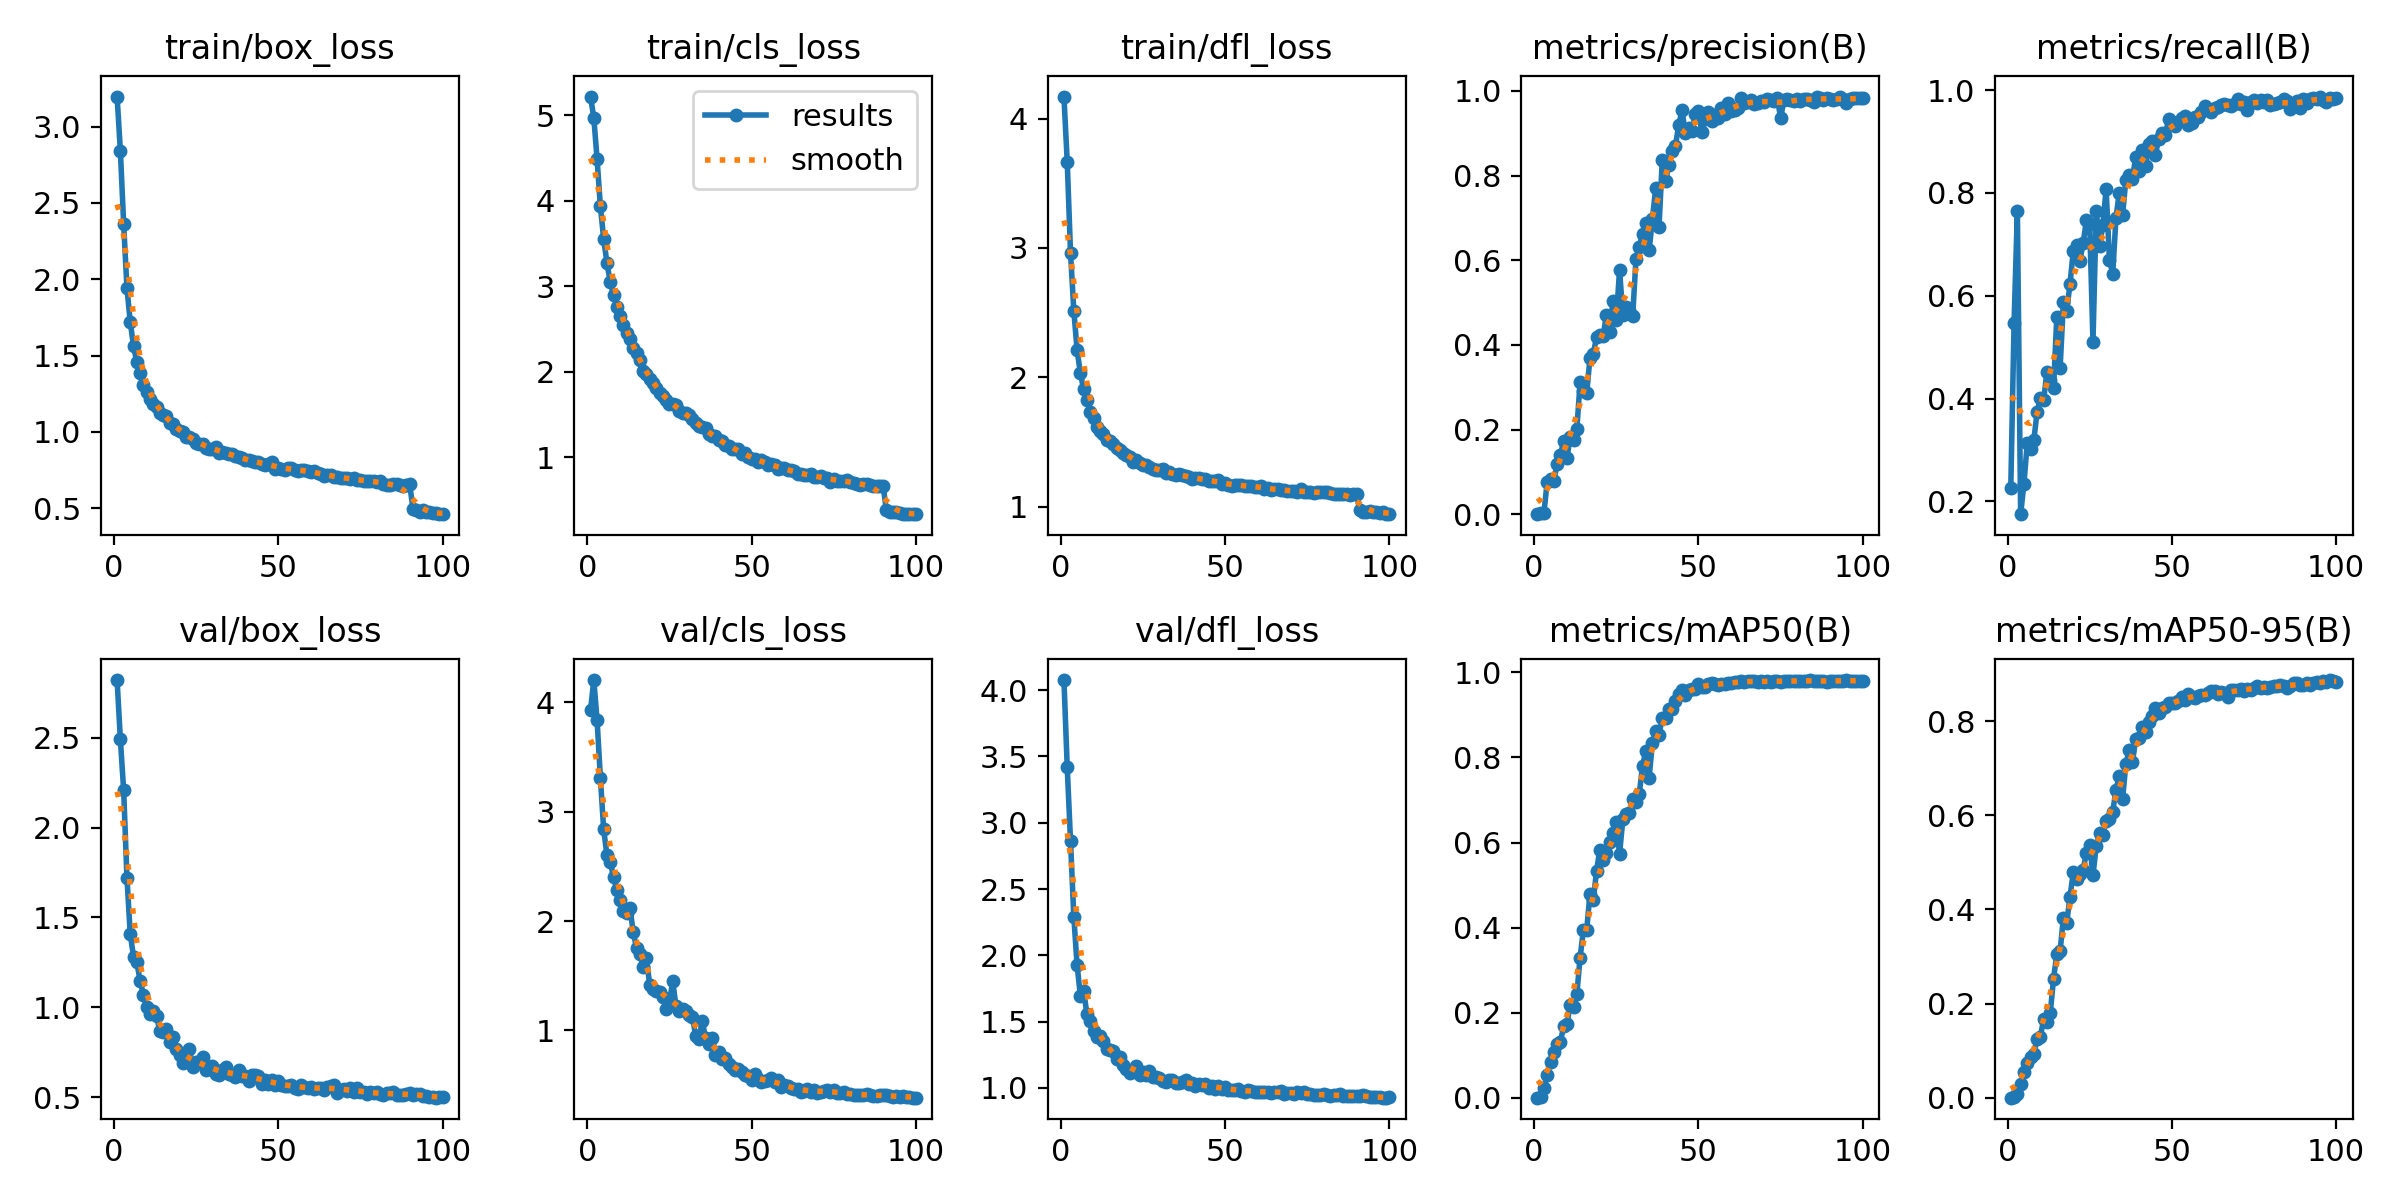

The file beside this chart, header and first rows:
epoch, time, train/box_loss, train/cls_loss, train/dfl_loss, metrics/precision(B), metrics/recall(B), metrics/mAP50(B), metrics/mAP50-95(B), val/box_loss, val/cls_loss, val/dfl_loss, lr/pg0, lr/pg1, lr/pg2
1, 24.9, 3.197, 5.22, 4.17, 0.00037, 0.2269, 0.00069, 0.00017, 2.821, 3.926, 4.076, 0.0002068, 0.0002068, 0.0002068
2, 46.84, 2.84, 4.972, 3.666, 0.0024, 0.5475, 0.00317, 0.00095, 2.49, 4.204, 3.419, 0.000411, 0.000411, 0.000411
3, 67.81, 2.361, 4.487, 2.964, 0.00416, 0.7644, 0.02356, 0.00823, 2.207, 3.836, 2.863, 0.0006111, 0.0006111, 0.0006111
4, 88.56, 1.942, 3.937, 2.515, 0.07733, 0.1751, 0.05414, 0.02839, 1.721, 3.31, 2.293, 0.0006064, 0.0006064, 0.0006064
5, 109.2, 1.72, 3.554, 2.211, 0.08315, 0.2343, 0.08563, 0.05385, 1.408, 2.838, 1.927, 0.0006002, 0.0006002, 0.0006002
6, 130.1, 1.563, 3.272, 2.032, 0.07949, 0.3126, 0.1077, 0.07287, 1.283, 2.601, 1.695, 0.0005941, 0.0005941, 0.0005941
7, 150.7, 1.456, 3.048, 1.907, 0.1182, 0.3022, 0.1259, 0.08717, 1.251, 2.54, 1.732, 0.0005879, 0.0005879, 0.0005879
8, 171.4, 1.384, 2.896, 1.828, 0.1394, 0.3191, 0.1323, 0.09256, 1.147, 2.404, 1.556, 0.0005817, 0.0005817, 0.0005817
9, 192.1, 1.307, 2.759, 1.733, 0.174, 0.3735, 0.1681, 0.1242, 1.07, 2.281, 1.504, 0.0005755, 0.0005755, 0.0005755
10, 212.7, 1.261, 2.654, 1.681, 0.1328, 0.4017, 0.1742, 0.1296, 1.002, 2.191, 1.426, 0.0005693, 0.0005693, 0.0005693
11, 233.5, 1.214, 2.546, 1.616, 0.1832, 0.3974, 0.2195, 0.1676, 0.9625, 2.089, 1.381, 0.0005631, 0.0005631, 0.0005631
12, 254.3, 1.181, 2.449, 1.586, 0.1755, 0.4516, 0.2134, 0.1601, 0.9782, 2.072, 1.395, 0.0005569, 0.0005569, 0.0005569
13, 275.1, 1.163, 2.382, 1.558, 0.2007, 0.4359, 0.2433, 0.1797, 0.9544, 2.12, 1.355, 0.0005508, 0.0005508, 0.0005508
14, 295.9, 1.126, 2.274, 1.514, 0.3114, 0.4204, 0.3298, 0.2527, 0.8658, 1.898, 1.291, 0.0005446, 0.0005446, 0.0005446
15, 316.8, 1.109, 2.217, 1.506, 0.2907, 0.5587, 0.3942, 0.3048, 0.8651, 1.752, 1.283, 0.0005384, 0.0005384, 0.0005384
16, 337.6, 1.101, 2.133, 1.484, 0.2861, 0.4591, 0.3946, 0.3111, 0.8795, 1.703, 1.279, 0.0005322, 0.0005322, 0.0005322
17, 358.3, 1.055, 2.009, 1.45, 0.3689, 0.5869, 0.4787, 0.3819, 0.8075, 1.584, 1.215, 0.000526, 0.000526, 0.000526
18, 379, 1.049, 1.969, 1.435, 0.3785, 0.5707, 0.464, 0.371, 0.8343, 1.663, 1.232, 0.0005198, 0.0005198, 0.0005198
19, 399.9, 1.02, 1.916, 1.416, 0.4186, 0.622, 0.5332, 0.4258, 0.7679, 1.42, 1.172, 0.0005136, 0.0005136, 0.0005136
20, 420.7, 1.008, 1.873, 1.398, 0.4228, 0.6865, 0.5837, 0.4785, 0.7347, 1.374, 1.14, 0.0005074, 0.0005074, 0.0005074
21, 441.6, 1.002, 1.814, 1.387, 0.4207, 0.6977, 0.5602, 0.4648, 0.6889, 1.36, 1.114, 0.0005012, 0.0005012, 0.0005012
22, 462.6, 0.9689, 1.756, 1.349, 0.4716, 0.6684, 0.5758, 0.4752, 0.7049, 1.35, 1.127, 0.0004951, 0.0004951, 0.0004951
23, 483.9, 0.966, 1.716, 1.357, 0.431, 0.7017, 0.6007, 0.4845, 0.7659, 1.308, 1.163, 0.0004889, 0.0004889, 0.0004889
24, 505, 0.9549, 1.669, 1.338, 0.5043, 0.7468, 0.622, 0.5194, 0.67, 1.191, 1.099, 0.0004827, 0.0004827, 0.0004827
25, 526, 0.9296, 1.626, 1.325, 0.4578, 0.7388, 0.6478, 0.5374, 0.6984, 1.258, 1.123, 0.0004765, 0.0004765, 0.0004765
26, 546.9, 0.9233, 1.622, 1.318, 0.5774, 0.5103, 0.5733, 0.4722, 0.6894, 1.45, 1.098, 0.0004703, 0.0004703, 0.0004703
27, 567.7, 0.919, 1.605, 1.303, 0.4709, 0.7656, 0.6544, 0.5355, 0.7221, 1.222, 1.125, 0.0004641, 0.0004641, 0.0004641
28, 588.4, 0.8956, 1.543, 1.292, 0.4896, 0.6958, 0.6683, 0.5613, 0.65, 1.18, 1.081, 0.0004579, 0.0004579, 0.0004579
29, 609.2, 0.8874, 1.517, 1.283, 0.4822, 0.7382, 0.6695, 0.5578, 0.6662, 1.193, 1.085, 0.0004518, 0.0004518, 0.0004518
30, 629.9, 0.8876, 1.513, 1.282, 0.4693, 0.8072, 0.7017, 0.5885, 0.6734, 1.174, 1.075, 0.0004456, 0.0004456, 0.0004456
31, 650.7, 0.9033, 1.494, 1.292, 0.6037, 0.6703, 0.6956, 0.5927, 0.6263, 1.137, 1.056, 0.0004394, 0.0004394, 0.0004394
32, 671.5, 0.8645, 1.441, 1.258, 0.6322, 0.6426, 0.7149, 0.6075, 0.6236, 1.122, 1.046, 0.0004332, 0.0004332, 0.0004332
33, 692.4, 0.8679, 1.399, 1.267, 0.6627, 0.7518, 0.7809, 0.6536, 0.6526, 0.9522, 1.061, 0.000427, 0.000427, 0.000427
34, 713.2, 0.8599, 1.366, 1.255, 0.6878, 0.8005, 0.8147, 0.6827, 0.6667, 0.9209, 1.06, 0.0004208, 0.0004208, 0.0004208
35, 734.2, 0.852, 1.357, 1.247, 0.6234, 0.7571, 0.7529, 0.6342, 0.6267, 1.087, 1.041, 0.0004146, 0.0004146, 0.0004146
36, 755.1, 0.8562, 1.337, 1.249, 0.6978, 0.8247, 0.8346, 0.7085, 0.6213, 0.9272, 1.038, 0.0004084, 0.0004084, 0.0004084
37, 776, 0.8423, 1.268, 1.245, 0.7712, 0.8352, 0.8612, 0.7377, 0.6145, 0.8763, 1.043, 0.0004022, 0.0004022, 0.0004022
38, 796.8, 0.8329, 1.252, 1.233, 0.6785, 0.8271, 0.8521, 0.7127, 0.6519, 0.9258, 1.059, 0.0003961, 0.0003961, 0.0003961
39, 817.6, 0.8266, 1.245, 1.233, 0.8366, 0.8704, 0.8937, 0.7615, 0.6172, 0.7792, 1.032, 0.0003899, 0.0003899, 0.0003899
40, 838.4, 0.8173, 1.198, 1.215, 0.7862, 0.842, 0.8927, 0.7631, 0.6175, 0.8063, 1.035, 0.0003837, 0.0003837, 0.0003837
41, 859.1, 0.8146, 1.19, 1.222, 0.8262, 0.8831, 0.9128, 0.7883, 0.5892, 0.7379, 1.017, 0.0003775, 0.0003775, 0.0003775
42, 879.9, 0.8103, 1.141, 1.217, 0.8581, 0.8518, 0.9144, 0.7773, 0.6224, 0.7509, 1.03, 0.0003713, 0.0003713, 0.0003713
43, 901.1, 0.8018, 1.133, 1.212, 0.8703, 0.8943, 0.9337, 0.797, 0.6257, 0.6955, 1.023, 0.0003651, 0.0003651, 0.0003651
44, 922.3, 0.8007, 1.094, 1.21, 0.9189, 0.9013, 0.9492, 0.8109, 0.6166, 0.6633, 1.03, 0.0003589, 0.0003589, 0.0003589
45, 943.6, 0.7909, 1.089, 1.201, 0.954, 0.8747, 0.9592, 0.8279, 0.5758, 0.6356, 1.003, 0.0003527, 0.0003527, 0.0003527
46, 964.8, 0.7859, 1.093, 1.196, 0.9005, 0.9055, 0.9478, 0.8171, 0.5973, 0.6509, 1.017, 0.0003466, 0.0003466, 0.0003466
47, 986, 0.7912, 1.039, 1.197, 0.9116, 0.9163, 0.9581, 0.8283, 0.571, 0.6151, 0.9946, 0.0003404, 0.0003404, 0.0003404
48, 1007, 0.7994, 1.052, 1.203, 0.9045, 0.9119, 0.9607, 0.8307, 0.5962, 0.591, 1.015, 0.0003342, 0.0003342, 0.0003342
49, 1029, 0.7594, 1.003, 1.176, 0.9445, 0.9442, 0.9619, 0.838, 0.5705, 0.5839, 0.9921, 0.000328, 0.000328, 0.000328
50, 1050, 0.7659, 0.9807, 1.182, 0.9533, 0.9382, 0.9716, 0.8394, 0.5908, 0.5437, 1.005, 0.0003218, 0.0003218, 0.0003218
51, 1071, 0.7595, 0.9745, 1.165, 0.9039, 0.9309, 0.9648, 0.8388, 0.5692, 0.6033, 0.9861, 0.0003156, 0.0003156, 0.0003156
52, 1093, 0.7506, 0.9434, 1.162, 0.9345, 0.9374, 0.9653, 0.8432, 0.5616, 0.5541, 0.9852, 0.0003094, 0.0003094, 0.0003094
53, 1114, 0.762, 0.9617, 1.17, 0.9493, 0.9453, 0.9728, 0.8514, 0.5606, 0.5296, 0.9879, 0.0003033, 0.0003033, 0.0003033
54, 1135, 0.7625, 0.9447, 1.164, 0.9293, 0.9495, 0.974, 0.844, 0.57, 0.535, 0.9896, 0.0002971, 0.0002971, 0.0002971
55, 1157, 0.7533, 0.91, 1.165, 0.9424, 0.9319, 0.9723, 0.8573, 0.5496, 0.5419, 0.9762, 0.0002909, 0.0002909, 0.0002909
56, 1178, 0.7429, 0.922, 1.157, 0.9354, 0.9351, 0.9713, 0.852, 0.5467, 0.5608, 0.9722, 0.0002847, 0.0002847, 0.0002847
57, 1199, 0.7518, 0.9041, 1.159, 0.9599, 0.9477, 0.973, 0.8493, 0.5693, 0.5262, 0.9829, 0.0002785, 0.0002785, 0.0002785
58, 1220, 0.7483, 0.8634, 1.162, 0.9452, 0.9475, 0.9718, 0.8535, 0.5566, 0.5461, 0.978, 0.0002723, 0.0002723, 0.0002723
59, 1241, 0.7416, 0.8683, 1.151, 0.9718, 0.9566, 0.9742, 0.8543, 0.5491, 0.4823, 0.9713, 0.0002661, 0.0002661, 0.0002661
60, 1263, 0.7377, 0.8716, 1.153, 0.9525, 0.9689, 0.975, 0.8551, 0.557, 0.5014, 0.9715, 0.0002599, 0.0002599, 0.0002599
... 40 more rows
